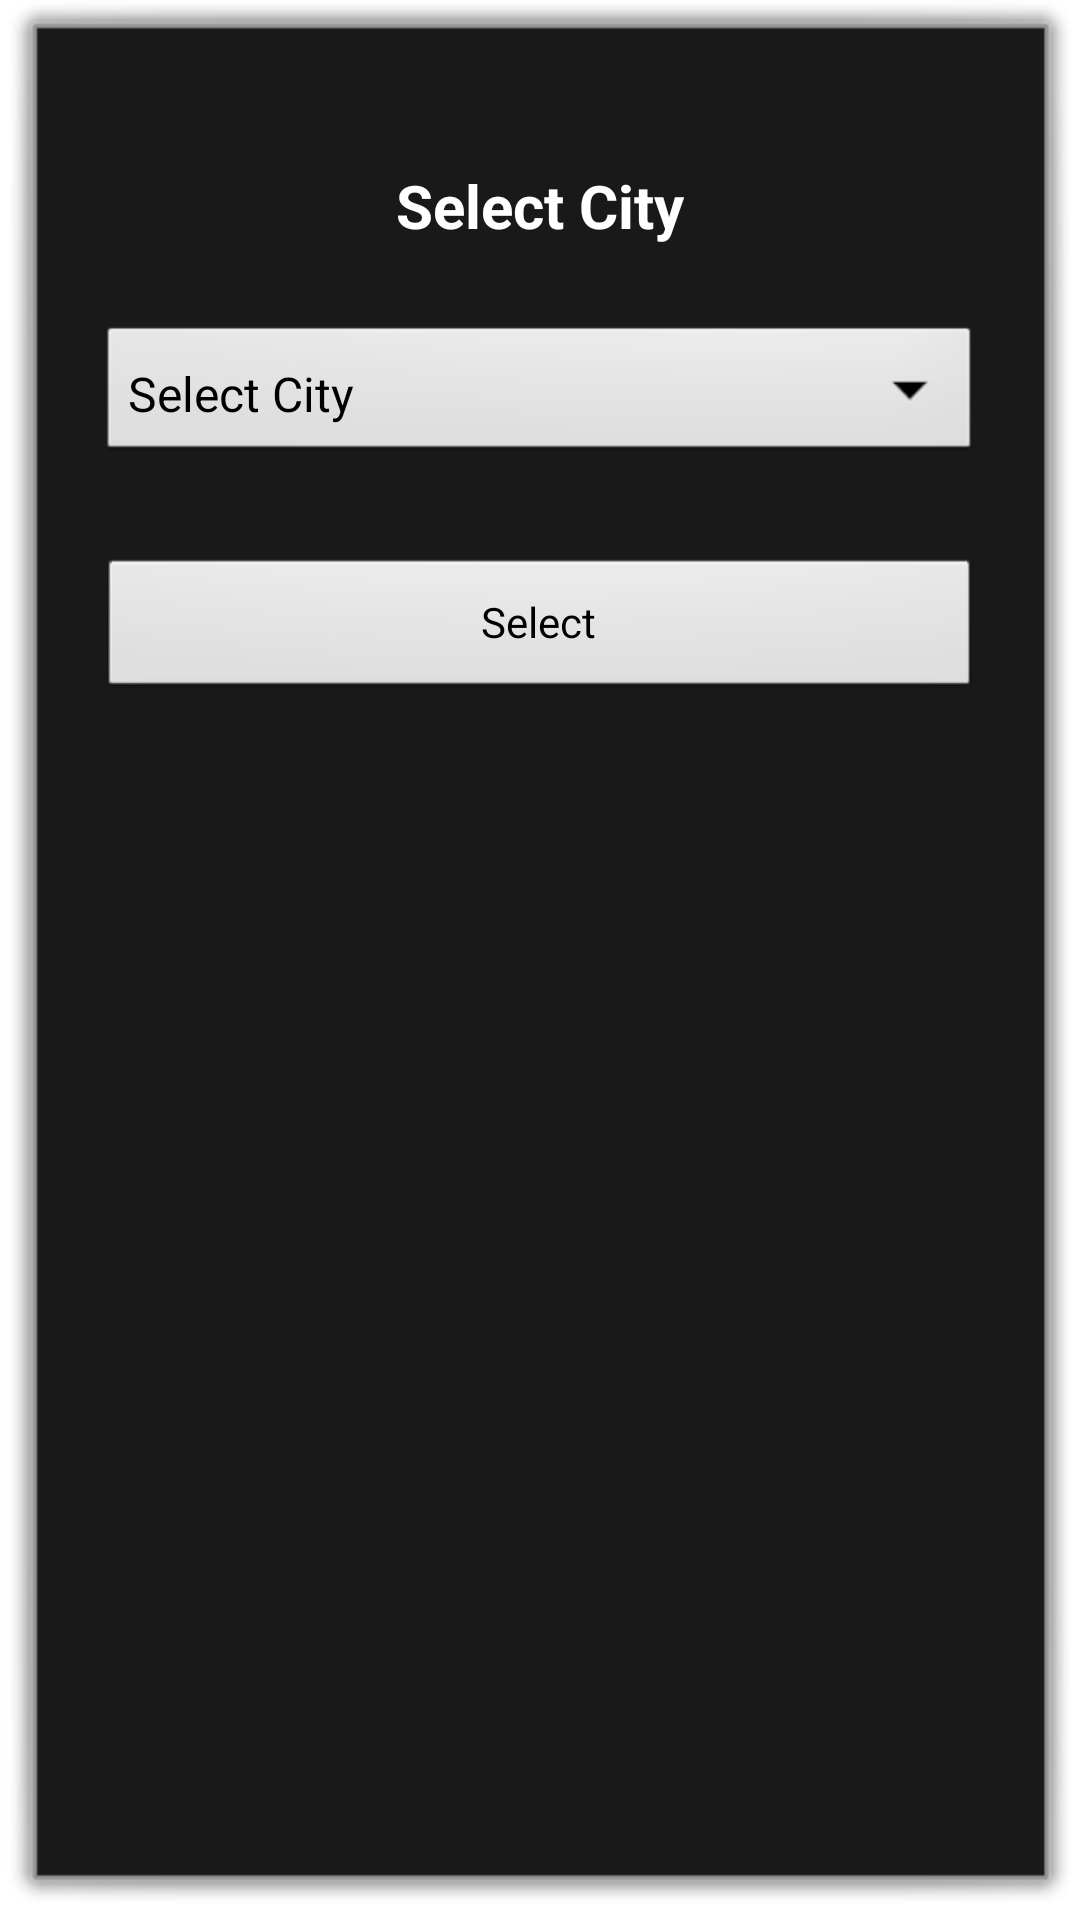

Produce the Android XML layout that renders to this screen, including the resource entries it uses.
<!-- AndroidManifest.xml: activity theme android:Theme.Dialog -->
<!-- res/layout/activity_select_city.xml -->
<LinearLayout xmlns:android="http://schemas.android.com/apk/res/android"
     android:layout_width="fill_parent"
        android:layout_marginLeft="50dp"
        android:layout_marginRight="50dp"
        android:layout_marginTop="0dp"
        android:layout_marginBottom="20dp"
        android:layout_height="wrap_content"
        android:orientation="vertical"
        android:padding="20dp"  >
    
   
        <TextView
            android:id="@+id/textView1"
            android:layout_width="wrap_content"
            android:layout_height="wrap_content"
            android:layout_gravity="center"
            android:layout_marginTop="20dp"
            android:padding="5dp"
            android:clickable="true"
            android:text="@string/lbl_selectCity"
            android:textColor="#ffff"
            android:textSize="@dimen/text_size"
            android:textStyle="bold" />
        
        <Spinner
            android:id="@+id/spinnerCity"
            android:layout_width="fill_parent"
            android:layout_height="wrap_content"
            android:layout_marginTop="20dp"
            android:background="@android:drawable/btn_dropdown"
            android:drawSelectorOnTop="true"
            android:entries="@array/array_allCity"
            android:gravity="center_horizontal"
            android:padding="10dp" />

        <Button
            android:id="@+id/btnSelectCity"
            android:layout_width="match_parent"
            android:layout_height="wrap_content"
            android:layout_marginTop="30dp"
            
            android:text="Select" />

</LinearLayout>
<!-- resources referenced by this layout -->
<resources>
  <string-array name="array_allCity">
          <item>Select City</item>
          <item>Ahmedabad</item>
          <item> Pune </item>
          <item>Surat</item>
          <item>Nagpur</item>
          <item>Delhi</item>
          <item>Rajasthan</item>
          <item>Vadodara</item>
          <item>Gandhinagar</item>
      </string-array>
  <dimen name="text_size">30sp</dimen>
  <string name="lbl_selectCity">Select City</string>
</resources>
